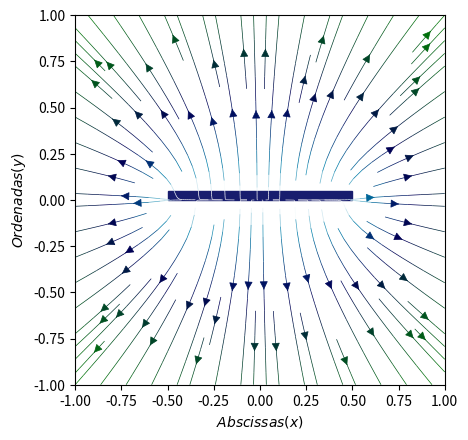

The script that saved this image:
from matplotlib.patches import Rectangle
import numpy as py
import matplotlib.pyplot as plotar

# Considere a [lambda = 1 / (9 *10^9)] e [k = 9 * 10^9]
# Assim: lambda = q * L  =>  lambda = q * 1  => lambda = q = 1 / (9 *10^9)
# Por fim: k * lambda = 1
def CampoE(posicao, valorX, valorY):
    denoComum = ((valorX + posicao[0]) ** 2 + valorY ** 2) ** 0.5
    denoComum2 = ((valorX + posicao[1]) ** 2 + valorY ** 2) ** 0.5

    equacaoX = ((1 / denoComum) - (1 / denoComum2))
    equacaoY = (-1 / valorY) * (((valorX + posicao[0]) / denoComum) - ((valorX + posicao[1]) / denoComum2))

    return equacaoX, equacaoY


nAmostrax, nAmostray = 30, 30
valorX = py.linspace(-1, 1, nAmostrax)
valorY = py.linspace(-1, 1, nAmostray)
emX, emY = py.meshgrid(valorX, valorY)

# Campo Elétrico
vetorPos = [(-0.5, 0.5)]
DirEx, DirEy = CampoE(vetorPos[0], valorX=emX, valorY=emY)
graficoFig = plotar.figure()
tela = graficoFig.add_subplot(111)

gradiente = 50 * (py.log(py.hypot(DirEx, DirEy)))
tela.streamplot(valorX, valorY, DirEx, DirEy,
                color=gradiente,
                linewidth=0.5,
                cmap=plotar.cm.ocean,
                density=1, arrowstyle='-|>',
                arrowsize=1.275)
tela.add_artist(Rectangle((-0.5, 0), 1, 0.047, color='#181D6E'))
tela.set_xlabel('$Abscissas (x)$')
tela.set_ylabel('$Ordenadas (y)$')
tela.set_xlim(-1, 1)
tela.set_ylim(-1, 1)
tela.set_aspect('equal')

# apresentar na tela o gráfico
plotar.show()
